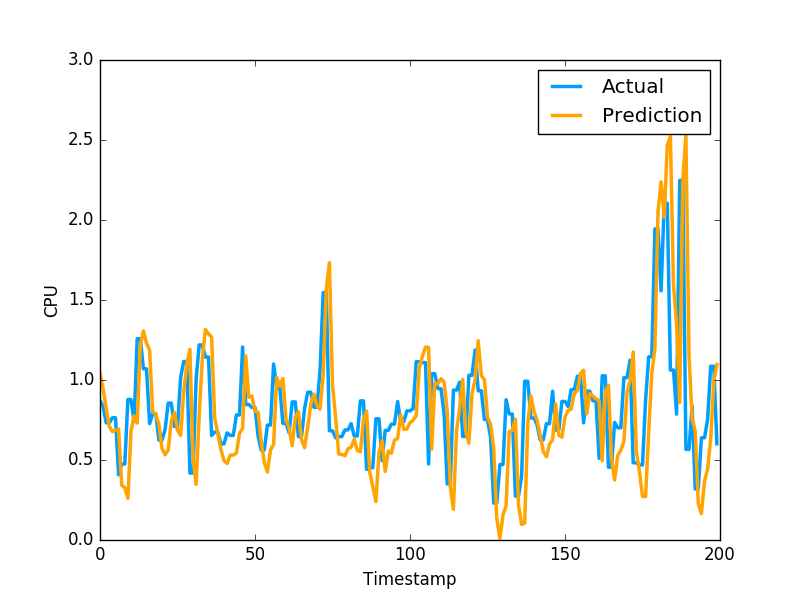

The file beside this chart, header and first rows:
1.041339720190788798e+00, 8.723750114440917969e-01
9.459476897700270781e-01, 8.355640172958374023e-01
8.222565292858773356e-01, 7.321749925613403320e-01
7.099258729244564137e-01, 7.321749925613403320e-01
6.772388492377079405e-01, 7.640249729156494141e-01
6.860845067066402292e-01, 7.640249729156494141e-01
6.936458277140686857e-01, 4.072830080986022949e-01
3.426040707821214060e-01, 4.752210080623625599e-01
3.261001929302619895e-01, 4.752210080623625599e-01
2.607577308000528227e-01, 8.781340122222900391e-01
6.807159290129605189e-01, 8.781340122222900391e-01
7.764290204915238469e-01, 7.414129972457885742e-01
7.305559835086867793e-01, 1.258002042770385520e+00
1.214624799618057915e+00, 1.258002042770385520e+00
1.306587508814562426e+00, 1.069700956344604492e+00
1.230989818825825477e+00, 1.069700956344604492e+00
1.186432906322288039e+00, 7.274609804153442383e-01
8.037645322884295895e-01, 7.892770171165466309e-01
7.845718839010095147e-01, 7.892770171165466309e-01
7.238855915389859064e-01, 6.237750053405761719e-01
5.717587854101912059e-01, 6.237750053405761719e-01
5.324534228065500585e-01, 6.914690136909484863e-01
5.630852106755213082e-01, 8.557710051536558948e-01
7.438234504773156841e-01, 8.557710051536558948e-01
7.981594178759682245e-01, 7.093830108642578125e-01
6.881949763497345884e-01, 7.093830108642578125e-01
6.534516658719928817e-01, 1.014547944068908691e+00
9.263132782261730425e-01, 1.115731000900268555e+00
1.099791585229775048e+00, 1.115731000900268555e+00
1.191240449879964691e+00, 4.182830154895783026e-01
5.140995579544763716e-01, 4.182830154895783026e-01
3.485340001370811902e-01, 1.002280950546264648e+00
7.781489567386149497e-01, 1.218860983848571777e+00
1.133145605718733684e+00, 1.218860983848571777e+00
1.315913892616282554e+00, 1.143296003341674805e+00
1.286969601463391566e+00, 1.143296003341674805e+00
1.269091446801091649e+00, 6.528189778327941895e-01
7.621229467335336460e-01, 6.746559739112854004e-01
6.677281615254185843e-01, 6.746559739112854004e-01
5.649063881638476392e-01, 6.009536385536193848e-01
4.958894096702650689e-01, 6.009536385536193848e-01
4.783752834703661749e-01, 6.694570183753967285e-01
5.303824392277006750e-01, 6.538079977035522461e-01
5.309611068683409707e-01, 6.538079977035522461e-01
5.428061188879611532e-01, 7.814120054244995117e-01
6.672120164820729560e-01, 7.814120054244995117e-01
6.975136364614961115e-01, 1.206303954124450906e+00
1.151077738049363086e+00, 8.469259738922119141e-01
8.925253205744759777e-01, 8.469259738922119141e-01
8.998807341177722519e-01, 8.286409974098205566e-01
8.036566510918555784e-01, 8.286409974098205566e-01
7.993189862775623711e-01, 6.482390165328979492e-01
6.144112688526240929e-01, 5.623700022697448730e-01
4.853801294790605070e-01, 5.623700022697448730e-01
4.244775593661961888e-01, 7.183309793472290039e-01
5.614072164364001249e-01, 7.183309793472290039e-01
5.984677191619761638e-01, 1.099647998809814453e+00
1.015490421938591625e+00, 9.541710019111632191e-01
9.604817105051823845e-01, 9.541710019111632191e-01
1.009879529927556030e+00, 7.290139794349670410e-01
7.528602421172746473e-01, 7.290139794349670410e-01
... 2,719 more rows
